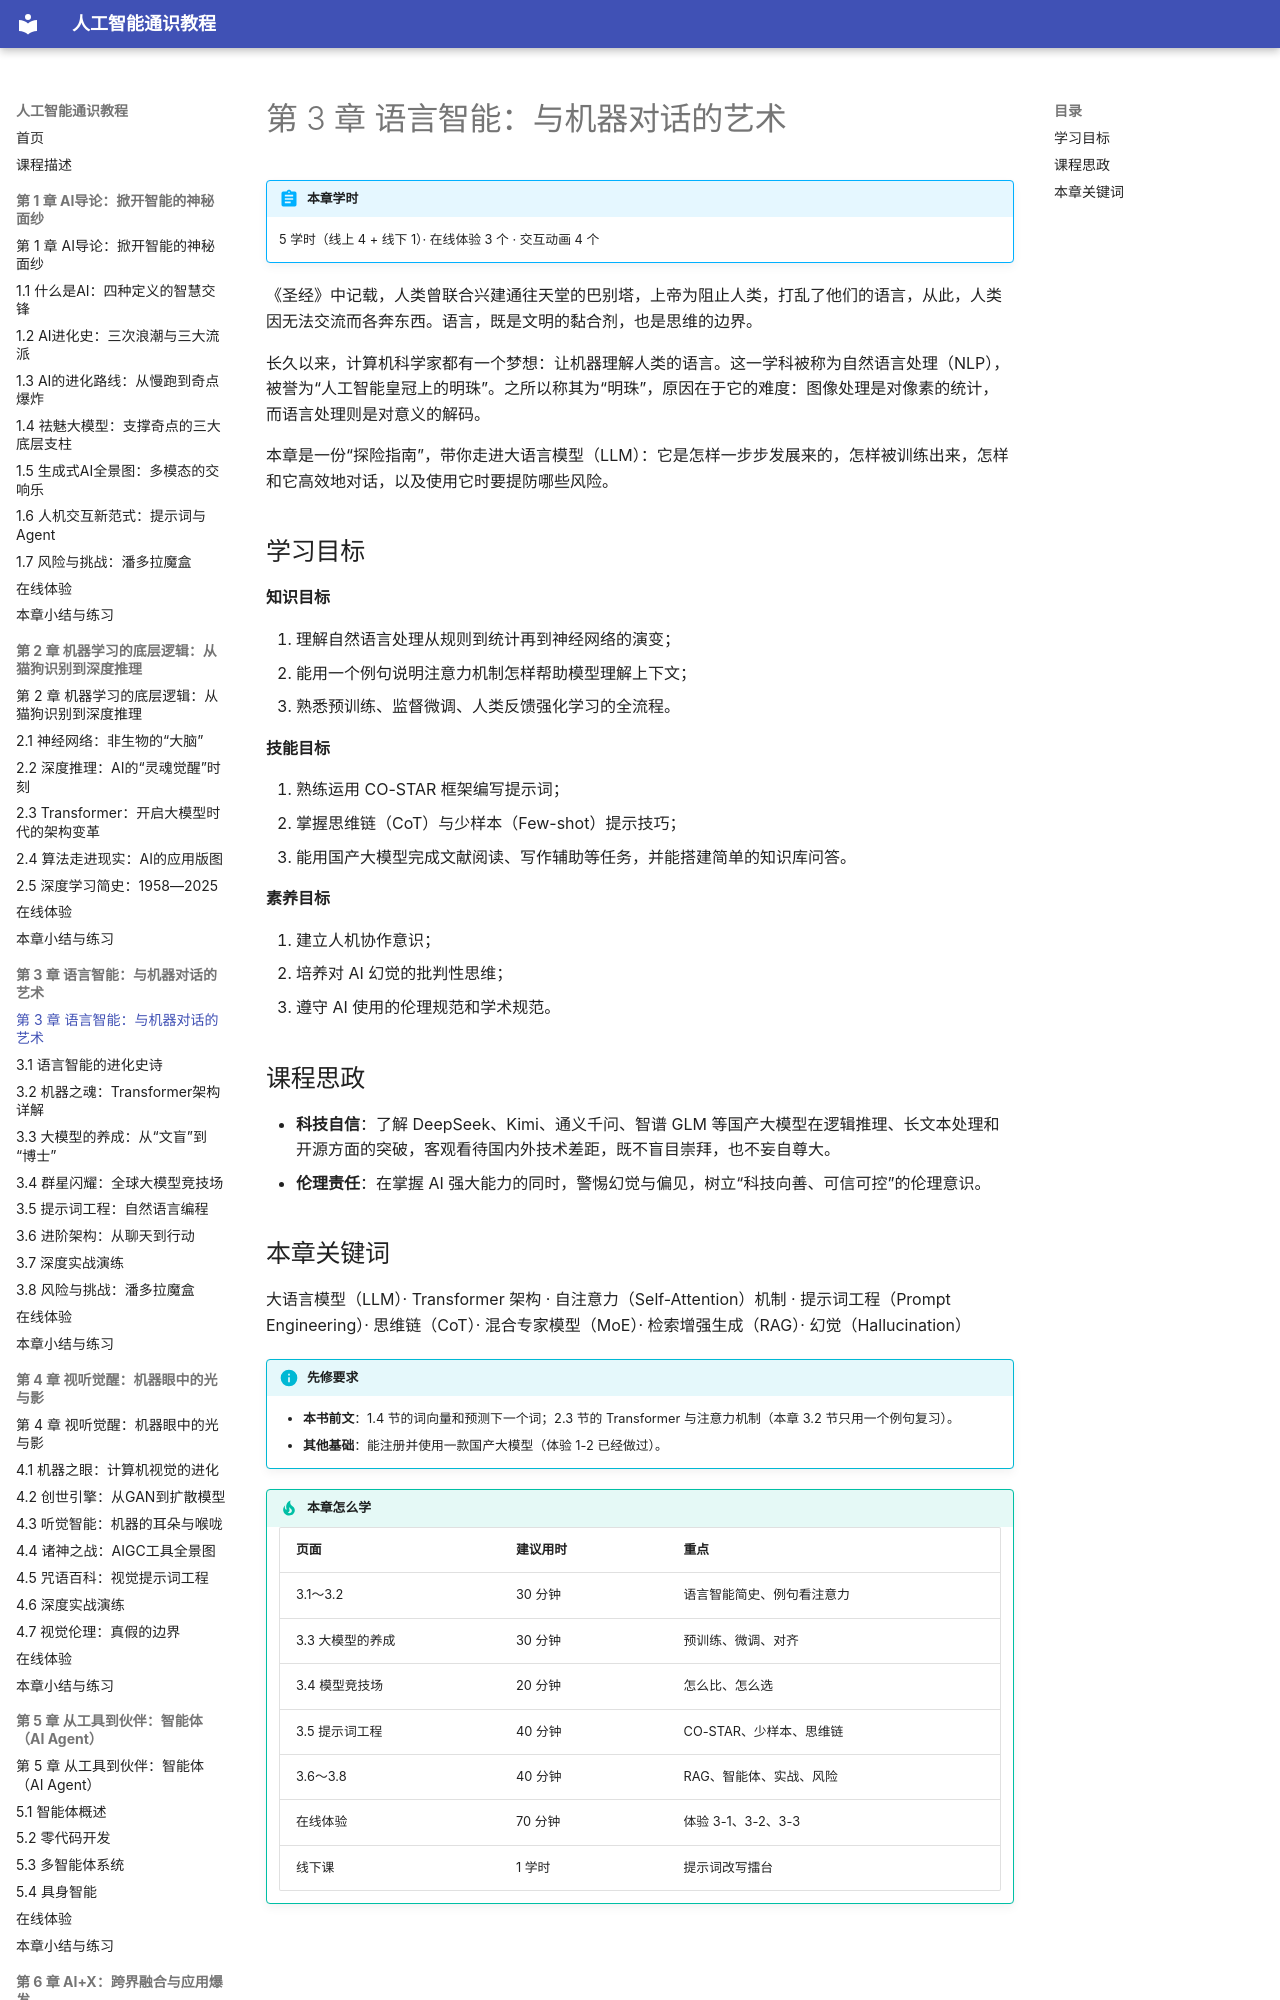

repository: MingziFu9/ai-literacy · page: chapters/03-language/index.html · generator: mkdocs

---
title: 第 3 章 语言智能：与机器对话的艺术
description: 语言智能从规则、统计到神经网络的演变，Transformer 例句精讲，大模型的预训练、微调与对齐，模型怎么比怎么选，提示词工程，RAG 与智能体，实战与风险
---

# 第 3 章 语言智能：与机器对话的艺术

!!! abstract "本章学时"
    5 学时（线上 4 + 线下 1）· 在线体验 3 个 · 交互动画 4 个

《圣经》中记载，人类曾联合兴建通往天堂的巴别塔，上帝为阻止人类，打乱了他们的语言，从此，人类因无法交流而各奔东西。语言，既是文明的黏合剂，也是思维的边界。

长久以来，计算机科学家都有一个梦想：让机器理解人类的语言。这一学科被称为自然语言处理（NLP），被誉为“人工智能皇冠上的明珠”。之所以称其为“明珠”，原因在于它的难度：图像处理是对像素的统计，而语言处理则是对意义的解码。

本章是一份“探险指南”，带你走进大语言模型（LLM）：它是怎样一步步发展来的，怎样被训练出来，怎样和它高效地对话，以及使用它时要提防哪些风险。
